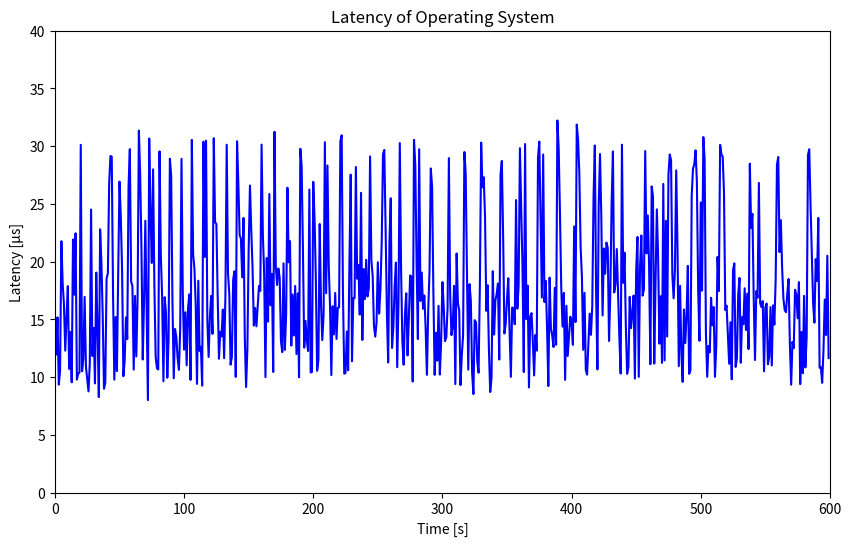

The script that saved this image:
import matplotlib.pyplot as plt
import numpy as np

# Data points
x = [1,2,3,4,5,6,7,8,9,10,11,12,13,14,15,16,17,18,19,20,21,22,23,24,25,26,27,28,29,30,31,32,33,34,35,36,37,38,39,40,41,42,43,44,45,46,47,48,49,50,51,52,53,54,55,56,57,58,59,60,61,62,63,64,65,66,67,68,69,70,71,72,73,74,75,76,77,78,79,80,81,82,83,84,85,86,87,88,89,90,91,92,93,94,95,96,97,98,99,100,101,102,103,104,105,106,107,108,109,110,111,112,113,114,115,116,117,118,119,120,121,122,123,124,125,126,127,128,129,130,131,132,133,134,135,136,137,138,139,140,141,142,143,144,145,146,147,148,149,150,151,152,153,154,155,156,157,158,159,160,161,162,163,164,165,166,167,168,169,170,171,172,173,174,175,176,177,178,179,180,181,182,183,184,185,186,187,188,189,190,191,192,193,194,195,196,197,198,199,200,201,202,203,204,205,206,207,208,209,210,211,212,213,214,215,216,217,218,219,220,221,222,223,224,225,226,227,228,229,230,231,232,233,234,235,236,237,238,239,240,241,242,243,244,245,246,247,248,249,250,251,252,253,254,255,256,257,258,259,260,261,262,263,264,265,266,267,268,269,270,271,272,273,274,275,276,277,278,279,280,281,282,283,284,285,286,287,288,289,290,291,292,293,294,295,296,297,298,299,300,301,302,303,304,305,306,307,308,309,310,311,312,313,314,315,316,317,318,319,320,321,322,323,324,325,326,327,328,329,330,331,332,333,334,335,336,337,338,339,340,341,342,343,344,345,346,347,348,349,350,351,352,353,354,355,356,357,358,359,360,361,362,363,364,365,366,367,368,369,370,371,372,373,374,375,376,377,378,379,380,381,382,383,384,385,386,387,388,389,390,391,392,393,394,395,396,397,398,399,400,401,402,403,404,405,406,407,408,409,410,411,412,413,414,415,416,417,418,419,420,421,422,423,424,425,426,427,428,429,430,431,432,433,434,435,436,437,438,439,440,441,442,443,444,445,446,447,448,449,450,451,452,453,454,455,456,457,458,459,460,461,462,463,464,465,466,467,468,469,470,471,472,473,474,475,476,477,478,479,480,481,482,483,484,485,486,487,488,489,490,491,492,493,494,495,496,497,498,499,500,501,502,503,504,505,506,507,508,509,510,511,512,513,514,515,516,517,518,519,520,521,522,523,524,525,526,527,528,529,530,531,532,533,534,535,536,537,538,539,540,541,542,543,544,545,546,547,548,549,550,551,552,553,554,555,556,557,558,559,560,561,562,563,564,565,566,567,568,569,570,571,572,573,574,575,576,577,578,579,580,581,582,583,584,585,586,587,588,589,590,591,592,593,594,595,596,597,598,599
]

y = [11.972,15.173,9.350,10.562,21.768,18.094,16.299,12.289,15.231,17.875,10.706,13.902,9.547,21.914,17.139,22.451,9.784,10.293,10.389,30.106,10.509,11.586,16.948,10.908,9.859,8.760,11.177,24.508,11.831,14.254,9.453,19.050,14.081,8.269,22.796,19.862,15.323,8.990,9.531,18.530,18.994,26.783,29.148,29.070,17.154,9.779,15.195,10.523,19.129,26.927,23.847,19.289,10.075,11.446,15.162,13.294,26.490,29.735,18.274,17.875,10.645,17.027,11.791,16.768,31.337,27.478,21.079,11.522,16.657,23.533,15.647,8.005,30.659,24.129,19.882,27.983,17.923,11.766,10.746,10.661,29.544,20.497,16.992,9.633,16.915,15.532,9.940,13.297,28.903,27.435,16.549,9.894,14.166,13.458,11.621,10.623,14.181,28.896,17.176,12.372,15.607,11.018,15.818,17.158,9.756,30.534,20.607,19.411,16.301,9.411,18.342,12.261,12.621,9.259,30.384,20.396,30.469,15.003,11.741,15.258,17.032,13.740,30.681,23.400,23.260,17.089,11.583,13.921,13.514,15.845,11.637,17.051,30.118,18.983,17.174,11.075,11.748,18.458,19.158,10.015,30.420,26.811,22.305,21.971,18.635,23.781,13.444,9.138,12.447,21.013,26.584,22.768,19.469,14.462,15.978,14.399,16.126,17.890,17.466,30.127,22.312,18.942,9.997,20.304,14.808,25.851,16.217,18.937,10.439,31.238,19.634,17.976,19.403,18.606,13.146,12.160,19.845,12.350,15.338,26.393,19.944,21.771,12.727,17.149,13.600,17.890,11.999,17.247,9.983,29.765,28.287,21.162,12.547,14.864,13.189,12.256,26.241,10.401,10.435,26.904,23.784,18.484,10.545,11.501,23.253,16.334,13.202,15.394,30.333,17.260,28.325,19.612,16.130,10.169,16.130,13.693,17.283,13.302,15.995,16.036,30.427,30.932,17.216,10.297,10.359,13.945,10.584,19.836,27.524,11.372,16.854,16.840,28.187,18.519,19.696,15.407,25.954,13.214,19.351,16.755,20.155,16.978,17.687,29.105,20.106,18.756,14.428,13.501,14.741,19.940,15.494,17.570,21.702,29.289,29.666,22.983,15.660,11.262,21.749,25.485,12.516,14.265,17.823,19.914,10.856,16.531,30.261,19.284,13.064,11.070,15.409,17.254,11.879,15.030,18.802,18.708,9.618,30.537,28.382,19.906,13.292,29.727,16.591,19.049,15.918,17.068,14.237,10.193,15.750,19.138,28.064,26.472,17.309,10.188,13.831,11.422,16.168,10.216,13.031,18.226,16.137,13.110,13.450,16.016,28.961,17.084,13.632,14.419,17.900,9.395,20.702,16.406,15.783,9.307,11.887,13.592,29.488,27.669,19.042,10.647,18.044,16.630,10.345,8.526,14.929,14.735,11.333,10.379,18.003,30.304,26.424,27.300,23.791,15.739,17.952,12.399,8.706,9.912,19.168,13.680,16.631,17.193,18.109,11.523,27.559,28.714,22.232,13.775,14.648,16.754,18.559,13.974,10.019,16.022,15.962,14.569,25.327,15.915,17.926,29.817,24.795,19.474,10.435,30.178,15.019,17.917,9.102,15.249,15.539,13.081,10.141,13.651,12.292,28.977,30.386,23.712,16.890,29.269,16.495,18.331,14.287,9.223,18.609,14.168,13.591,12.602,17.727,12.801,32.216,29.811,24.182,17.720,14.368,17.287,9.760,16.175,11.826,13.508,15.229,14.812,12.791,23.042,14.763,31.862,30.591,27.655,21.242,18.687,12.357,17.297,10.633,10.213,12.905,15.497,13.656,16.138,25.580,30.056,17.173,10.665,24.874,29.314,23.987,15.335,21.132,18.950,21.643,21.182,13.123,17.357,25.090,29.535,17.324,18.071,21.083,17.368,13.417,10.305,30.121,18.154,20.770,14.477,10.283,10.865,16.947,14.239,15.484,17.061,9.864,19.183,22.134,10.018,19.542,22.259,17.048,17.596,29.570,20.715,23.995,19.711,11.111,26.501,25.689,11.168,18.241,24.519,20.347,12.894,17.002,11.233,26.726,11.442,23.533,13.506,27.533,29.268,28.775,18.891,16.818,19.285,27.897,21.223,10.944,17.896,12.022,9.584,15.851,12.952,15.304,19.629,10.271,10.582,25.709,28.041,28.420,29.635,26.893,17.584,13.142,25.122,17.479,30.781,28.808,13.804,10.020,12.693,12.146,16.862,14.481,16.069,10.017,12.621,20.404,17.447,30.105,29.285,29.076,25.933,15.812,16.187,13.770,11.150,14.749,9.809,19.269,19.844,10.881,11.636,17.126,18.589,11.242,15.187,14.573,17.688,14.070,17.221,12.426,28.477,22.918,24.137,16.875,11.479,17.443,16.876,26.809,16.397,16.056,16.579,10.497,16.043,16.371,11.116,11.777,16.060,11.007,16.210,14.544,18.437,28.399,29.053,20.821,23.589,19.436,16.798,15.797,15.619,17.250,18.492,12.823,9.337,13.033,12.503,17.559,17.124,15.092,18.222,9.393,13.902,10.337,17.037,10.837,13.500,29.230,29.725,24.876,20.601,16.358,14.716,20.208,18.319,23.780,10.808,10.854,9.504,12.295,16.715,13.642,20.507,11.645
]

# Calculate statistics
max_y = np.max(y)
min_y = np.min(y)
std_y = np.std(y)
average_y = np.mean(y) 

# Print the statistics
print(f"Max: {max_y}")
print(f"Min: {min_y}")
print(f"Standard Deviation: {round(std_y, 2)}")
print(f"Average: {round(average_y, 2)}") 

# Create the plot
plt.figure(figsize=(10, 6))
plt.plot(x, y,'-', color='blue')

# Set the title and labels
plt.title('Latency of Operating System')
plt.xlabel('Time [s]')
plt.ylabel('Latency [µs]')

# Set the x and y axis limits
plt.xlim([0, 600])
plt.ylim([0, 40])

# Save the plot to a file
plt.savefig("max_latency_rt.png")
#plt.savefig("../../../../../../img/max_latency_rt.png")

# Print a success message
print("The plot was successfully saved to max_latency_rt.png")

# Write the statistics to a file
with open('max_latency_rt_statistics.txt', 'w') as f:
    f.write(f"Average latency: {round(average_y, 2)}us\n") 
    f.write(f"Max latency: {max_y}us\n")
    f.write(f"Min latency: {min_y}us\n")
    f.write(f"Standard Deviation: {round(std_y, 2)}us\n")
     
    
# Print a success message
print("The statistics were successfully written to max_latency_rt_statistics.txt")
